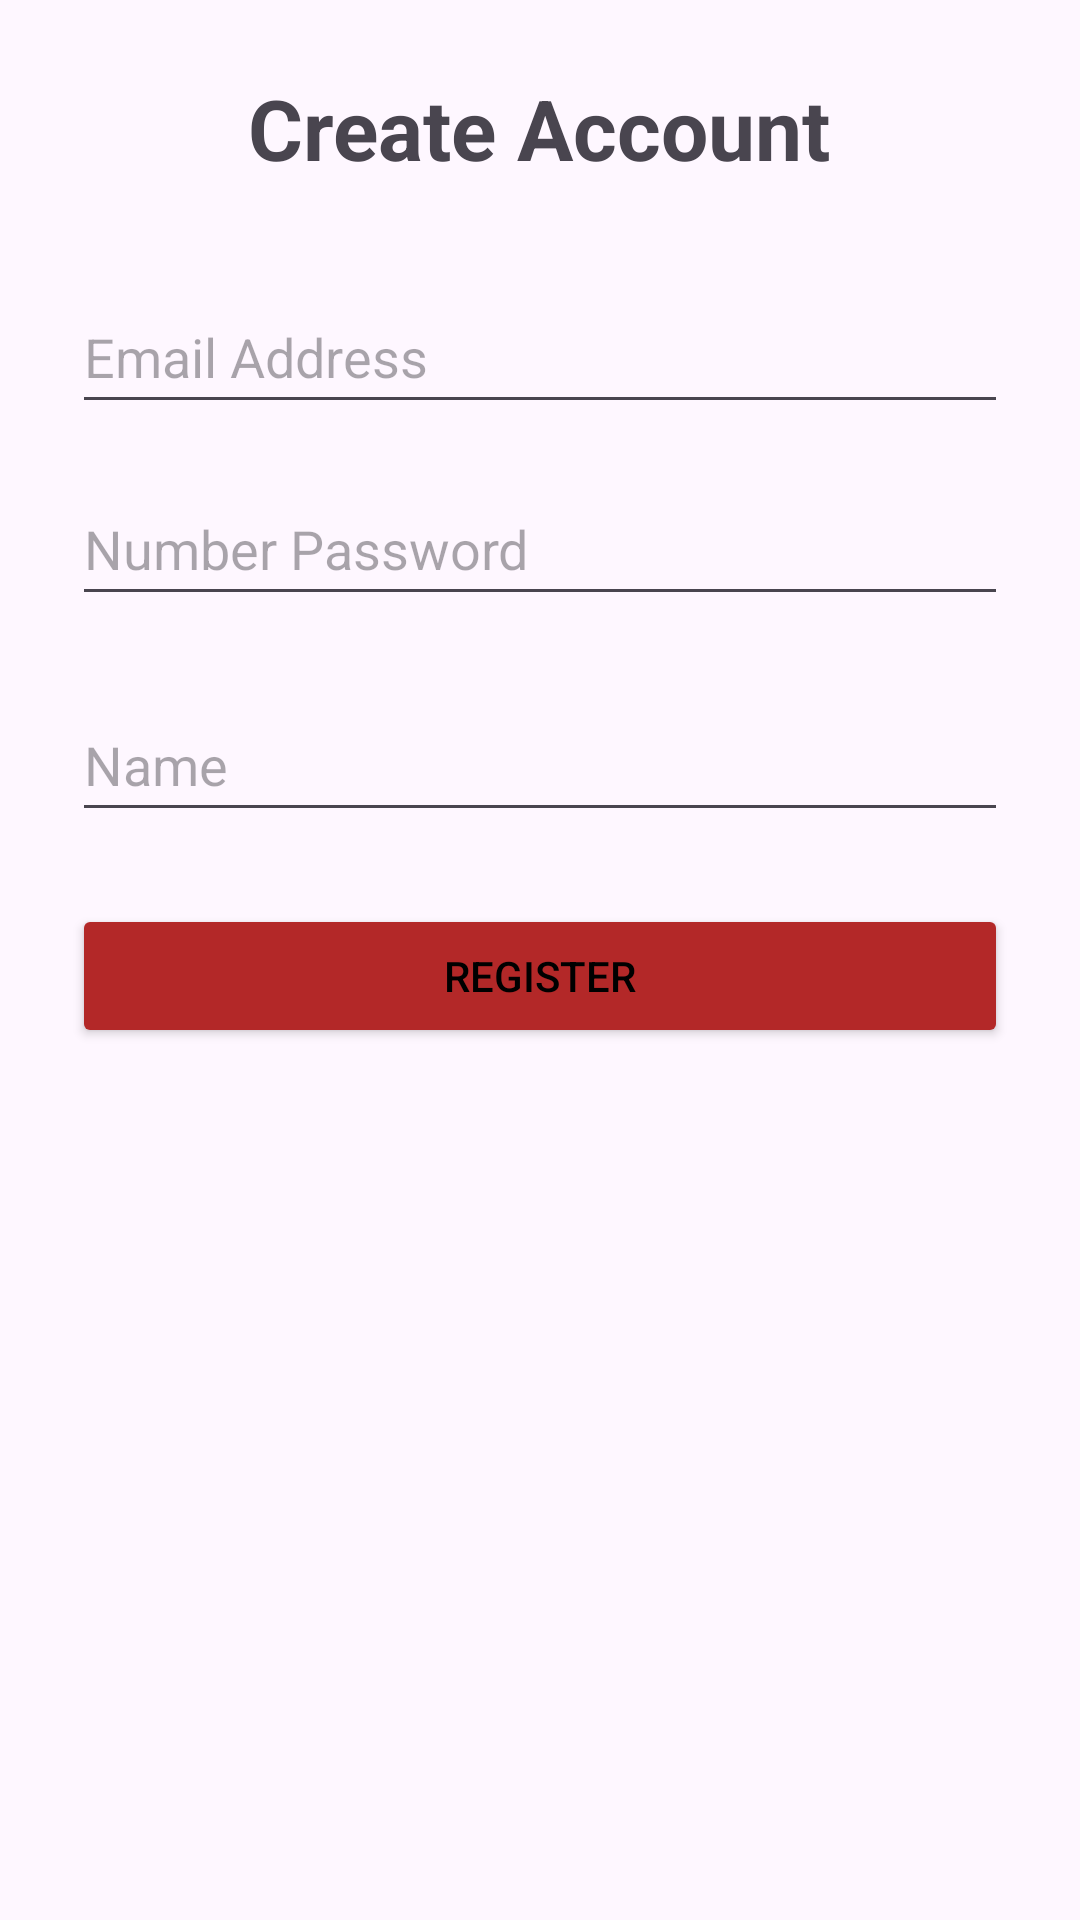

This screen was rendered from an Android layout file. Write that file and the resources it references.
<!-- AndroidManifest.xml: application theme Theme.BlackJack_ful -->
<!-- res/layout/fragment_registration.xml -->
<?xml version="1.0" encoding="utf-8"?>
<LinearLayout xmlns:android="http://schemas.android.com/apk/res/android"
    xmlns:tools="http://schemas.android.com/tools"
    android:layout_width="match_parent"
    android:layout_height="match_parent"
    android:orientation="vertical"
    android:padding="24dp"
    tools:context=".RegistrationFragment"
    android:layout_gravity="center">

    <TextView
        android:layout_width="wrap_content"
        android:layout_height="wrap_content"
        android:text="Create Account"
        android:textSize="28sp"
        android:textStyle="bold"
        android:layout_gravity="center_horizontal"
        android:layout_marginBottom="32dp" />

    <EditText
        android:id="@+id/etEmailAddress"
        android:layout_width="match_parent"
        android:layout_height="wrap_content"
        android:hint="Email Address"
        android:inputType="textEmailAddress"
        android:minHeight="48dp"
        android:layout_marginBottom="16dp" />

    <EditText
        android:id="@+id/etNumberPassword"
        android:layout_width="match_parent"
        android:layout_height="wrap_content"
        android:hint="Number Password"
        android:inputType="numberPassword"
        android:minHeight="48dp"
        android:layout_marginBottom="24dp" />

    <EditText
        android:id="@+id/etName"
        android:layout_width="match_parent"
        android:layout_height="wrap_content"
        android:hint="Name"
        android:minHeight="48dp"
        android:layout_marginBottom="24dp" />

    <Button
        android:id="@+id/btnRegister"
        android:layout_width="match_parent"
        android:layout_height="wrap_content"
        android:text="Register"
        android:textColor="@color/black"
        android:padding="12dp"
        android:backgroundTint="#B32828"/>

</LinearLayout>
<!-- resources referenced by this layout -->
<resources>
  <style name="Theme.BlackJack_ful" parent="Base.Theme.BlackJack_ful" />
  <style name="Base.Theme.BlackJack_ful" parent="Theme.Material3.DayNight.NoActionBar">
          
          
      </style>
  <!-- not gathered from this repository: default colours our renderer supplied (Android Studio template values) -->
  <color name="black">#FF000000</color>
</resources>
